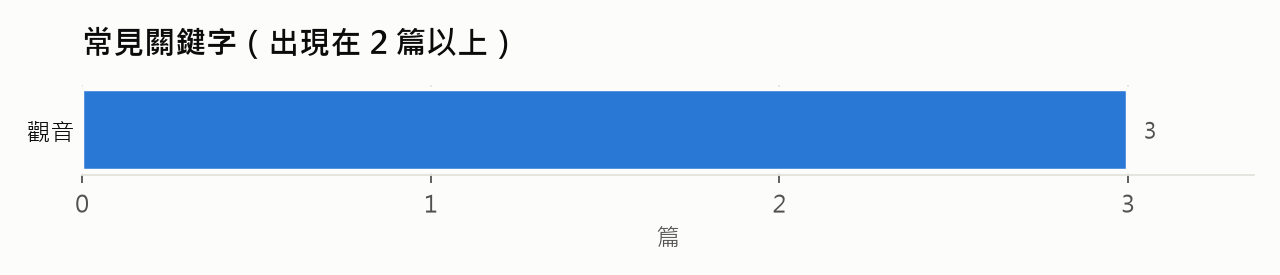

Source data for this figure (header and first rows):
keyword, documents
觀音, 3
埤塘, 1
甘泉寺, 1
飛機, 1
白沙岬燈塔, 1
百合花, 1
綠色, 1
賞花, 1
隧道, 1
一日遊, 1
石門水庫, 1
移民新村, 1
樹林, 1
老家, 1
居民, 1
